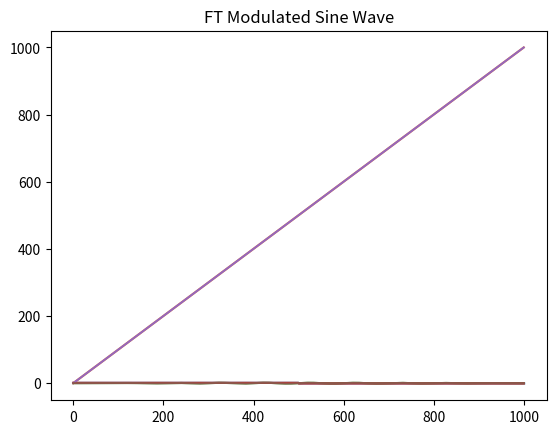

Generate this figure with matplotlib:
# -*- coding: utf-8 -*-

import numpy as np
import matplotlib.pyplot as plt
import numpy.fft as fft

x = np.linspace(0, 1000, 1000)

def fourier(x): 
    fourier_transform = np.fft.rfft(x) 
    fourier_array = int(len(fourier_transform)) 
    new_array = len(fourier_transform)-fourier_array 
    fourier_transform = (fourier_transform[:fourier_array]) 
    fourier_transform= np.pad(fourier_transform,(0,new_array),'constant')
    inverse_fourier = np.fft.irfft(fourier_transform) 
    return inverse_fourier 

def square_wave(x): 
    y = np.zeros(len(x))
    for k in range(len(x)):
        if x[k] < 0.5*x[-1]:
            y[k] = 1
        else:
            y[k] = -1
    return(y)
                           
plt.plot(x,square_wave(x))
plt.title('Square Wave')
plt.show()
    
def sawtooth_wave(x):
    y = x
    return(y)

plt.plot(sawtooth_wave(x))
plt.title('Sawtooth Wave')
plt.show()
   
def modulated_wave(x):
    N = (len(x))
    c = np.zeros(len(x))
    for k in range(N):
        c[k] = np.sin(np.pi*k/N)*np.sin(20*np.pi*k/N)
    return(c)
        
plt.plot(modulated_wave(x))
plt.title('Modulated Sine Wave')
plt.show()

plt.plot (fourier(square_wave(x)))
plt.title ('FT Square Wave')
plt.show()

plt.plot (fourier(sawtooth_wave(x)))
plt.title('FT Sawtooth Wave')
plt.show()

plt.plot(fourier(modulated_wave(x)))
plt.title('FT Modulated Sine Wave')
plt.show()